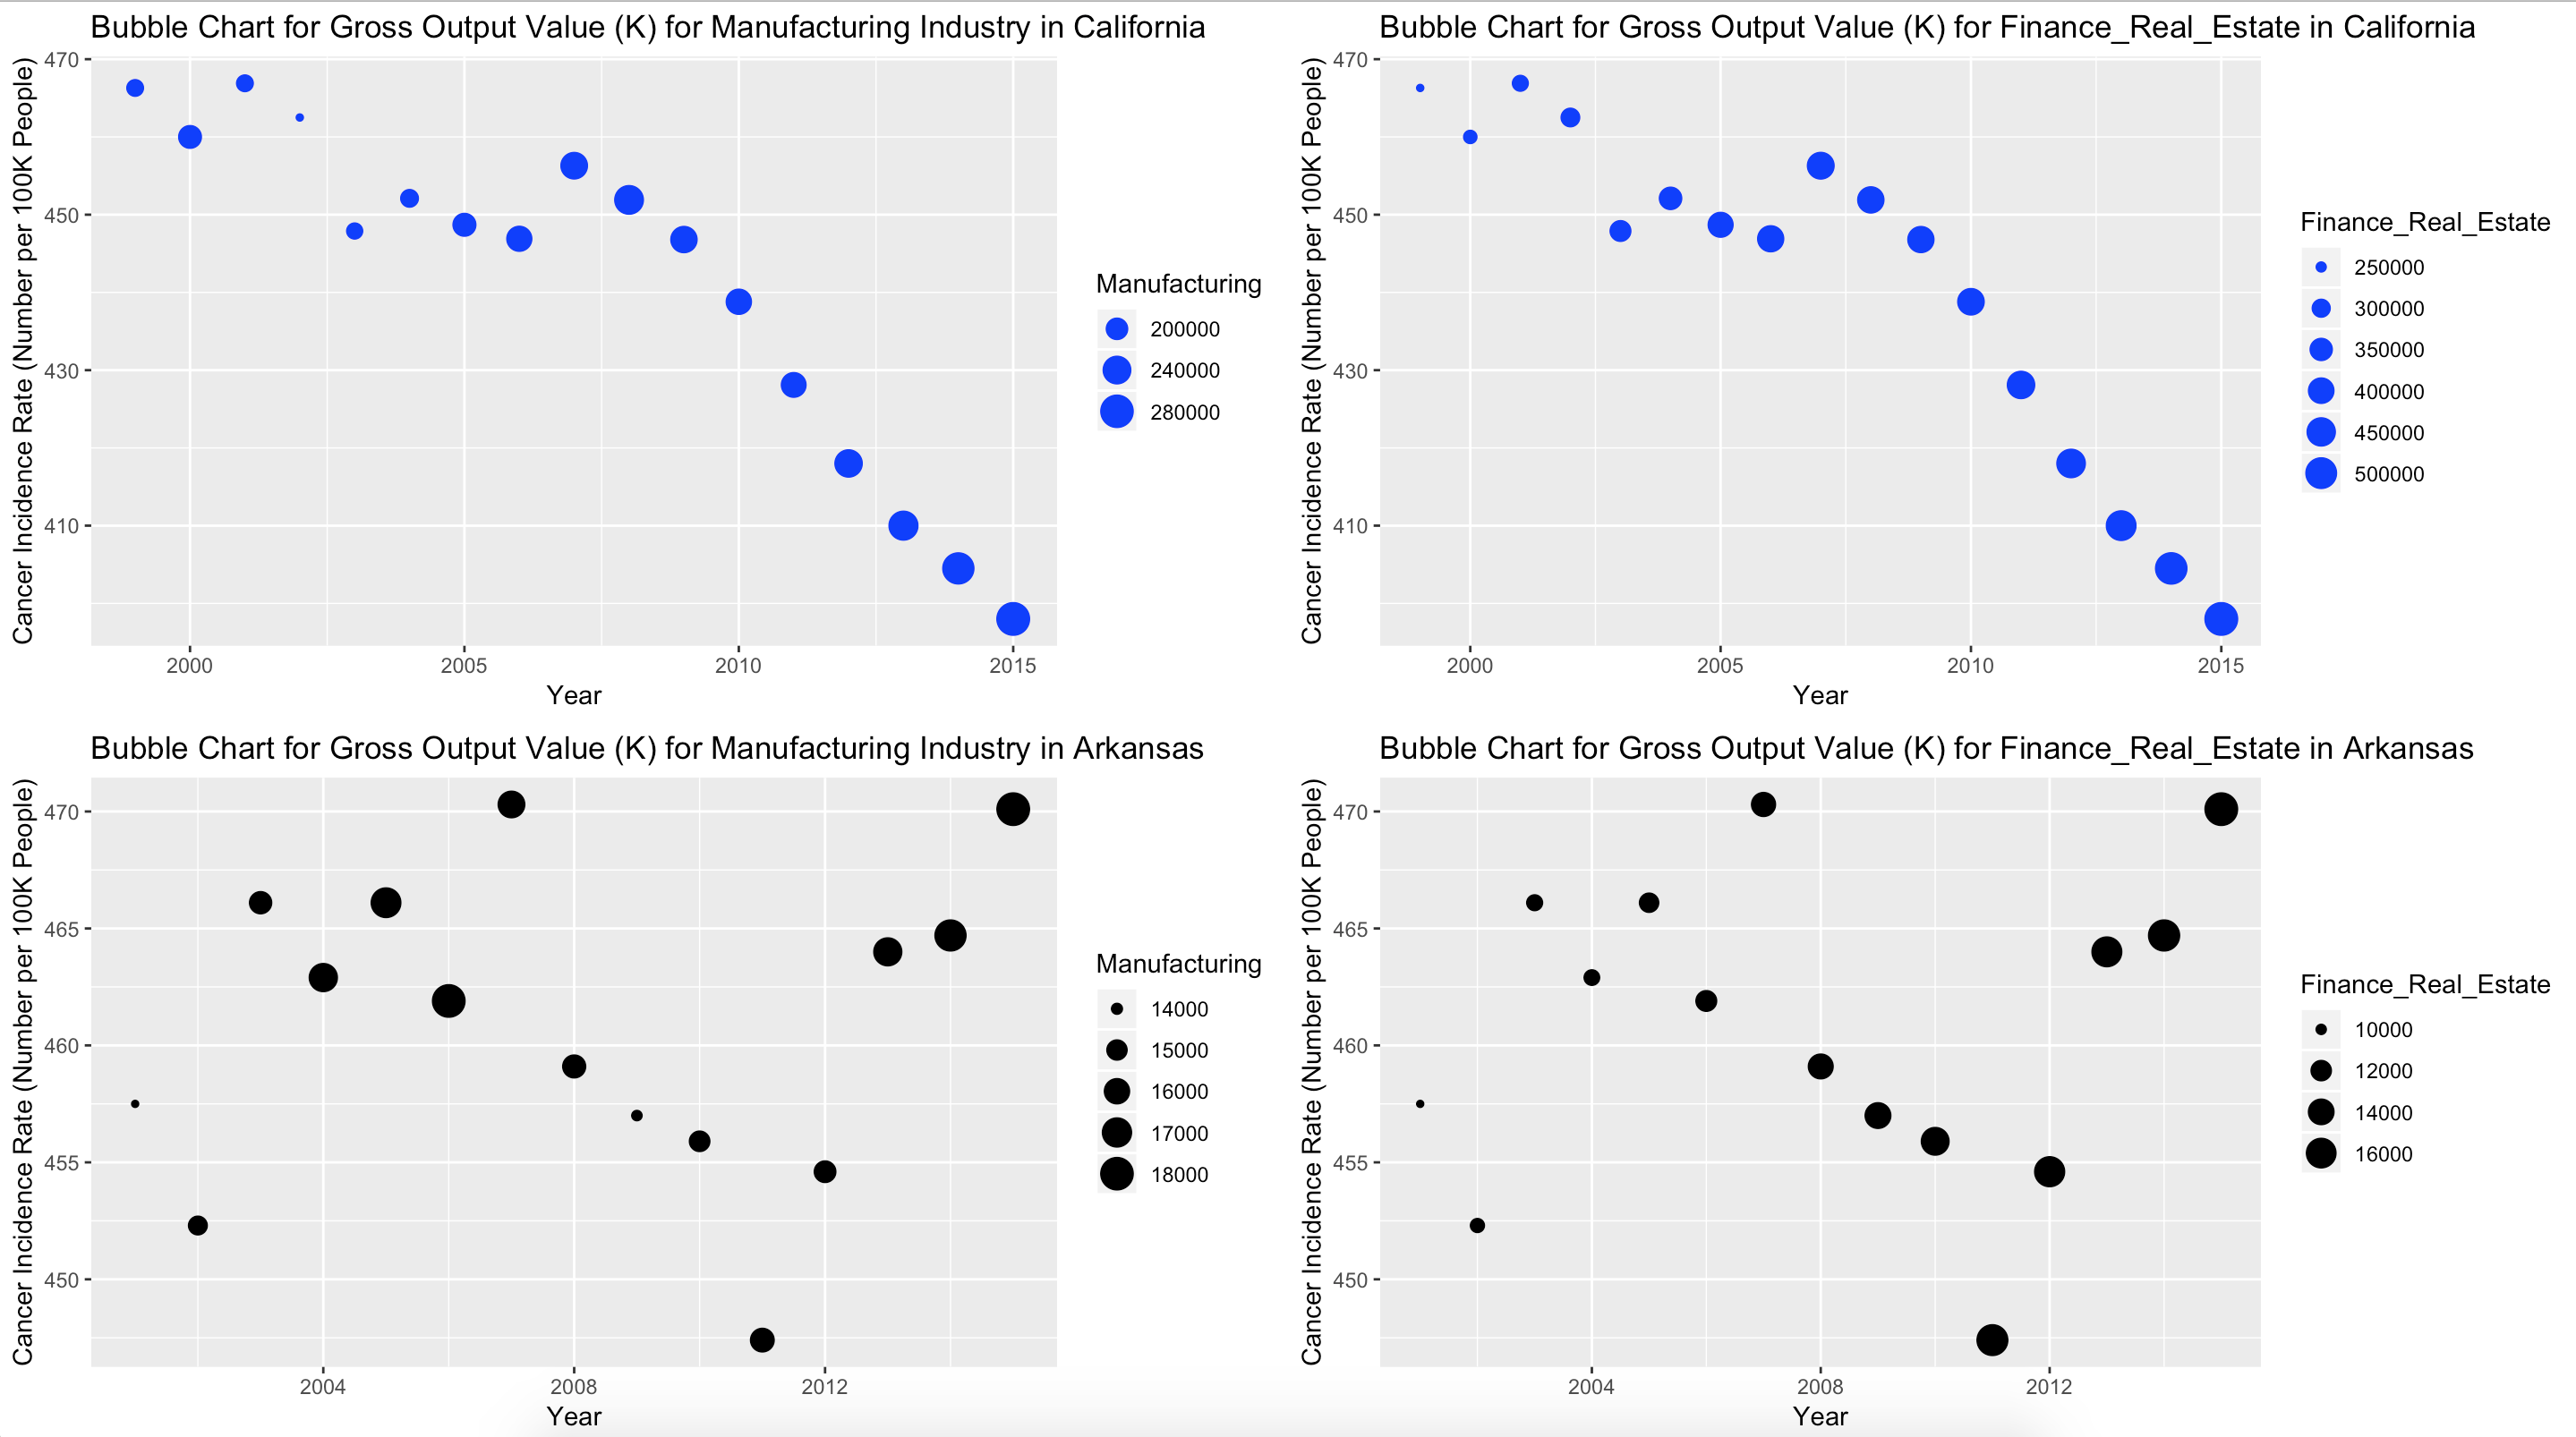

Recreate this plot in R.
library(ggplot2)
library(gridExtra)
ca <- read.csv("ca.csv")
ak <- read.csv("ak.csv")

p1<-ggplot(ca, aes(x = year, y = rate, size=Manufacturing)) +
  geom_point(color='blue')+
  ggtitle('Bubble Chart for Gross Output Value (K) for Manufacturing Industry in California')+
  xlab('Year')+
  ylab('Cancer Incidence Rate (Number per 100K People)')+
  labs(aesthetic='custom text')     
p2<-ggplot(ca, aes(x = year, y = rate, size=Finance_Real_Estate)) +
  geom_point(color='blue')+
  ggtitle('Bubble Chart for Gross Output Value (K) for Finance Real Estate in California')+
  xlab('Year')+
  ylab('Cancer Incidence Rate (Number per 100K People)')+
  scale_fill_continuous("Town Name",guide = guide_legend())
p3<-ggplot(ak, aes(x = year, y = rate, size=Manufacturing)) +
  geom_point()+
  ggtitle('Bubble Chart for Gross Output Value (K) for Manufacturing Industry in Arkansas')+
  xlab('Year')+
  ylab('Cancer Incidence Rate (Number per 100K People)')
  #opts(group="Town Name")
p4<-ggplot(ak, aes(x = year, y = rate, size=Finance_Real_Estate)) +
  geom_point()+
  ggtitle('Bubble Chart for Gross Output Value (K) for Finance Real Estate in Arkansas')+
  xlab('Year')+
  ylab('Cancer Incidence Rate (Number per 100K People)')

grid.arrange(p1, p2, p3, p4, nrow = 2)
